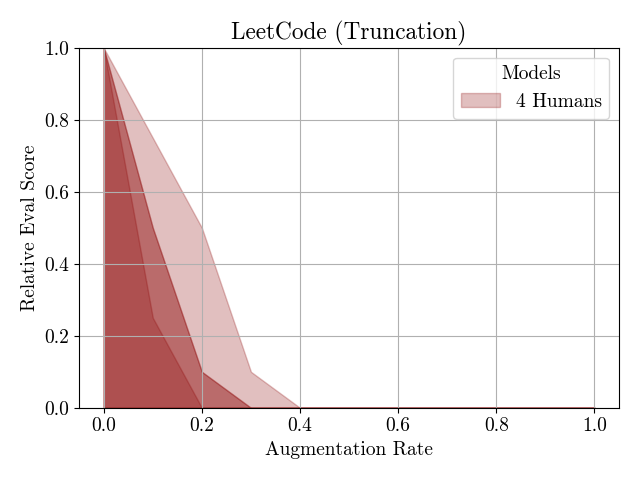

Data behind this chart, as committed beside it:
Augmentation Rate, Human 1, Human 2, Human 3, Human 4
0.0, 1.0, 1.0, 1.0, 1.0
0.1, 0.5, 0.25, 0.5, 0.75
0.2, 0.1, 0.0, 0.1, 0.5
0.3, 0.0, 0.0, 0.0, 0.1
0.4, 0.0, 0.0, 0.0, 0.0
0.5, 0.0, 0.0, 0.0, 0.0
0.6, 0.0, 0.0, 0.0, 0.0
0.7, 0.0, 0.0, 0.0, 0.0
0.8, 0.0, 0.0, 0.0, 0.0
0.9, 0.0, 0.0, 0.0, 0.0
1.0, 0.0, 0.0, 0.0, 0.0
